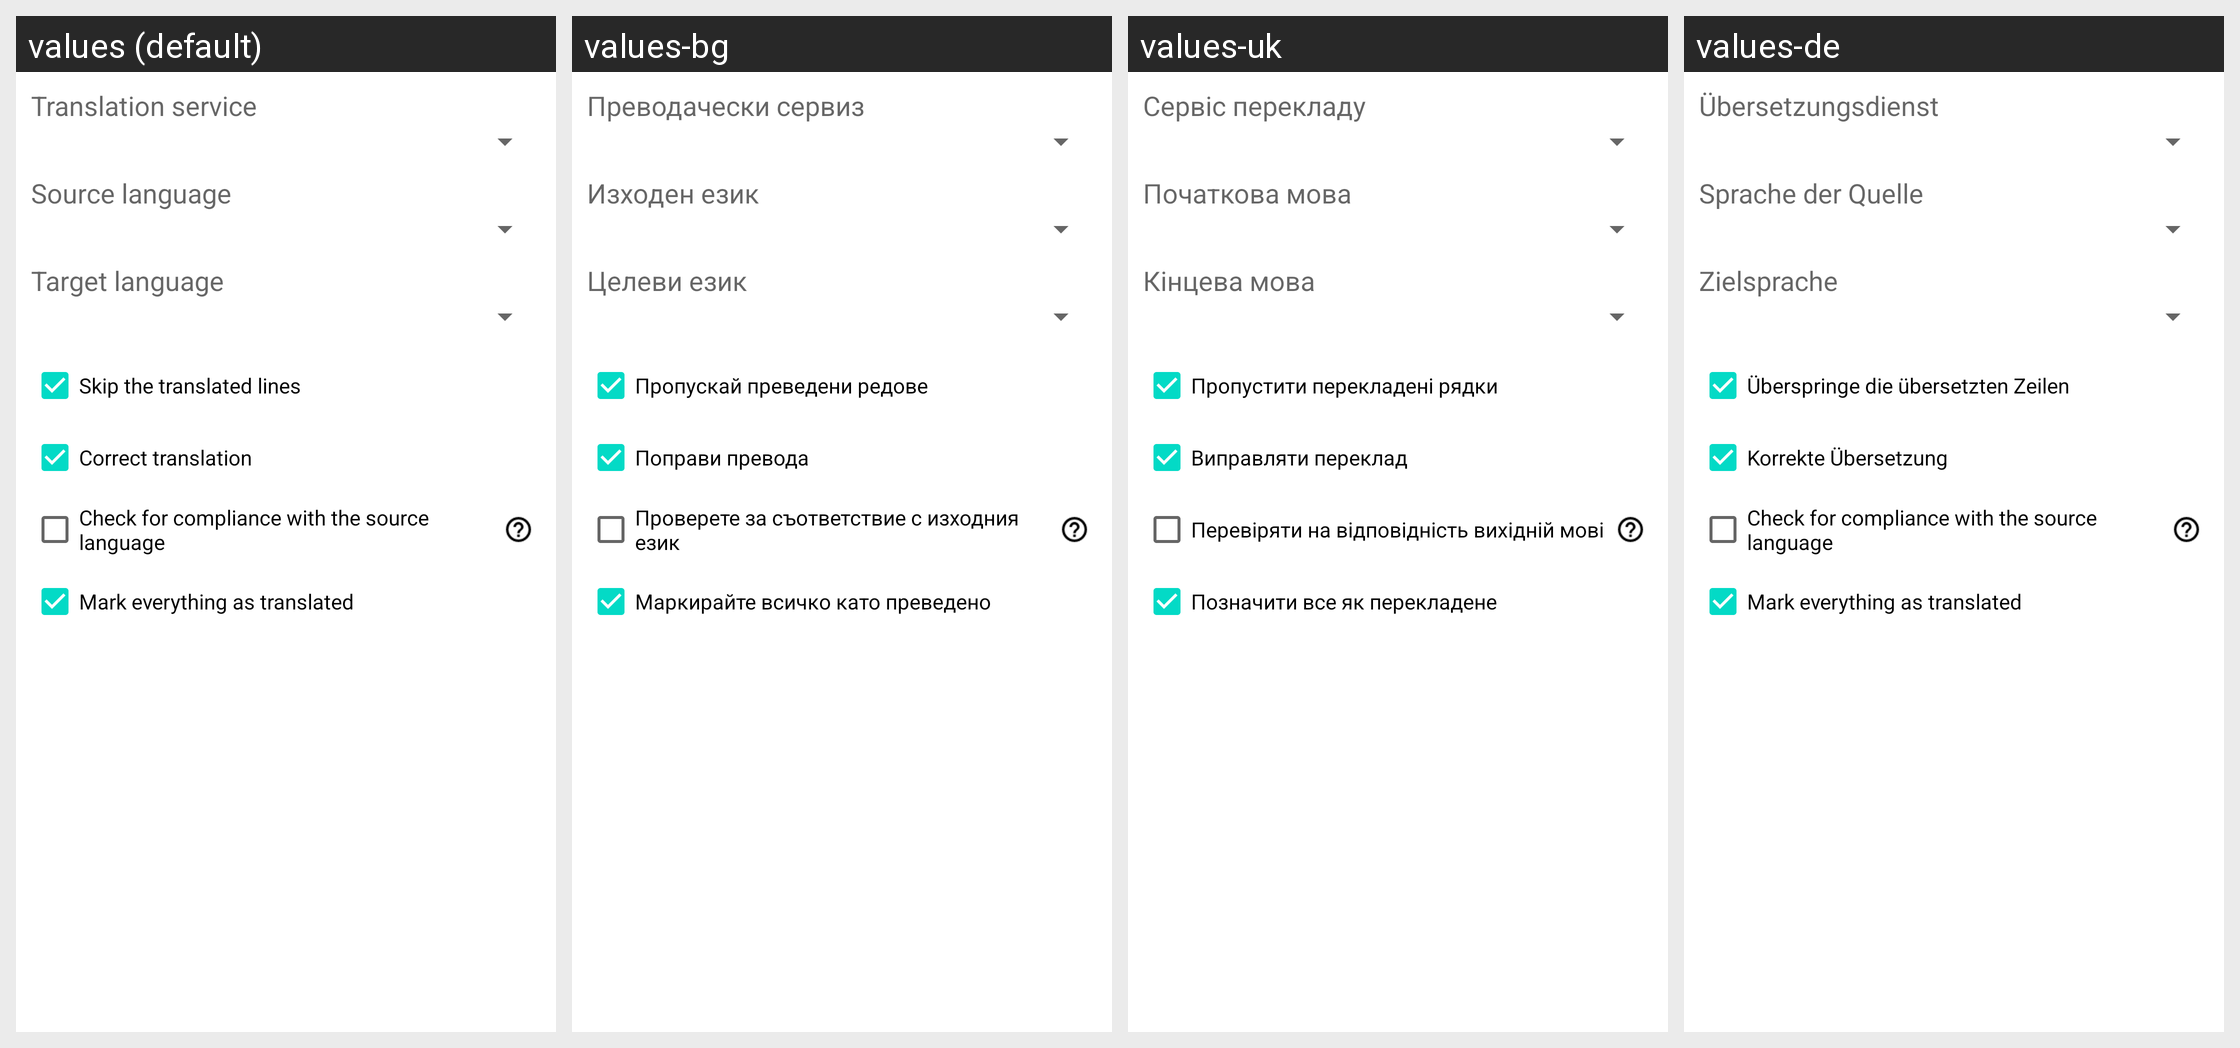

Strings drawn on this Android screen and how each of the app's shown locales translates them:
Android screen res/layout/translate_auto.xml rendered under 4 locales, left to right: values (default), values-bg, values-uk, values-de. Device: Nexus 5 (rendered at 1080×1920; each locale shown at half size, 540×960, under a caption strip naming it); theme Theme.MaterialComponents.DayNight.NoActionBar.
Other locales in the repository, not shown: values-ar, values-cs, values-el, values-es, values-fa, values-fr, values-he, values-hu, values-in, values-it, values-iw, values-ja, values-ko, values-lt, values-my, values-pl, values-pt, values-ro, values-ru, values-sq, values-tr, values-uz, values-vi, values-zh.
Strings drawn on this screen, with the default value and each locale's value (text and hints the layout hard-codes, and strings that could not be matched under every locale, appear in the picture but are not listed):

mtr_service
  values: Translation service
  values-bg: Преводачески сервиз
  values-uk: Сервіс перекладу
  values-de: Übersetzungsdienst

mtr_slang
  values: Source language
  values-bg: Изходен език
  values-uk: Початкова мова
  values-de: Sprache der Quelle

mtr_tlang
  values: Target language
  values-bg: Целеви език
  values-uk: Кінцева мова
  values-de: Zielsprache

mtr_skip_tr
  values: Skip the translated lines
  values-bg: Пропускай преведени редове
  values-uk: Пропустити перекладені рядки
  values-de: Überspringe die übersetzten Zeilen

mtr_fix_tr
  values: Correct translation
  values-bg: Поправи превода
  values-uk: Виправляти переклад
  values-de: Korrekte Übersetzung

mtr_check_source
  values: Check for compliance with the source language
  values-bg: Проверете за съответствие с изходния език
  values-uk: Перевіряти на відповідність вихідній мові
  values-de: Check for compliance with the source language  [not translated; the default value is used]

mtr_mark_trans_all
  values: Mark everything as translated
  values-bg: Маркирайте всичко като преведено
  values-uk: Позначити все як перекладене
  values-de: Mark everything as translated  [not translated; the default value is used]
